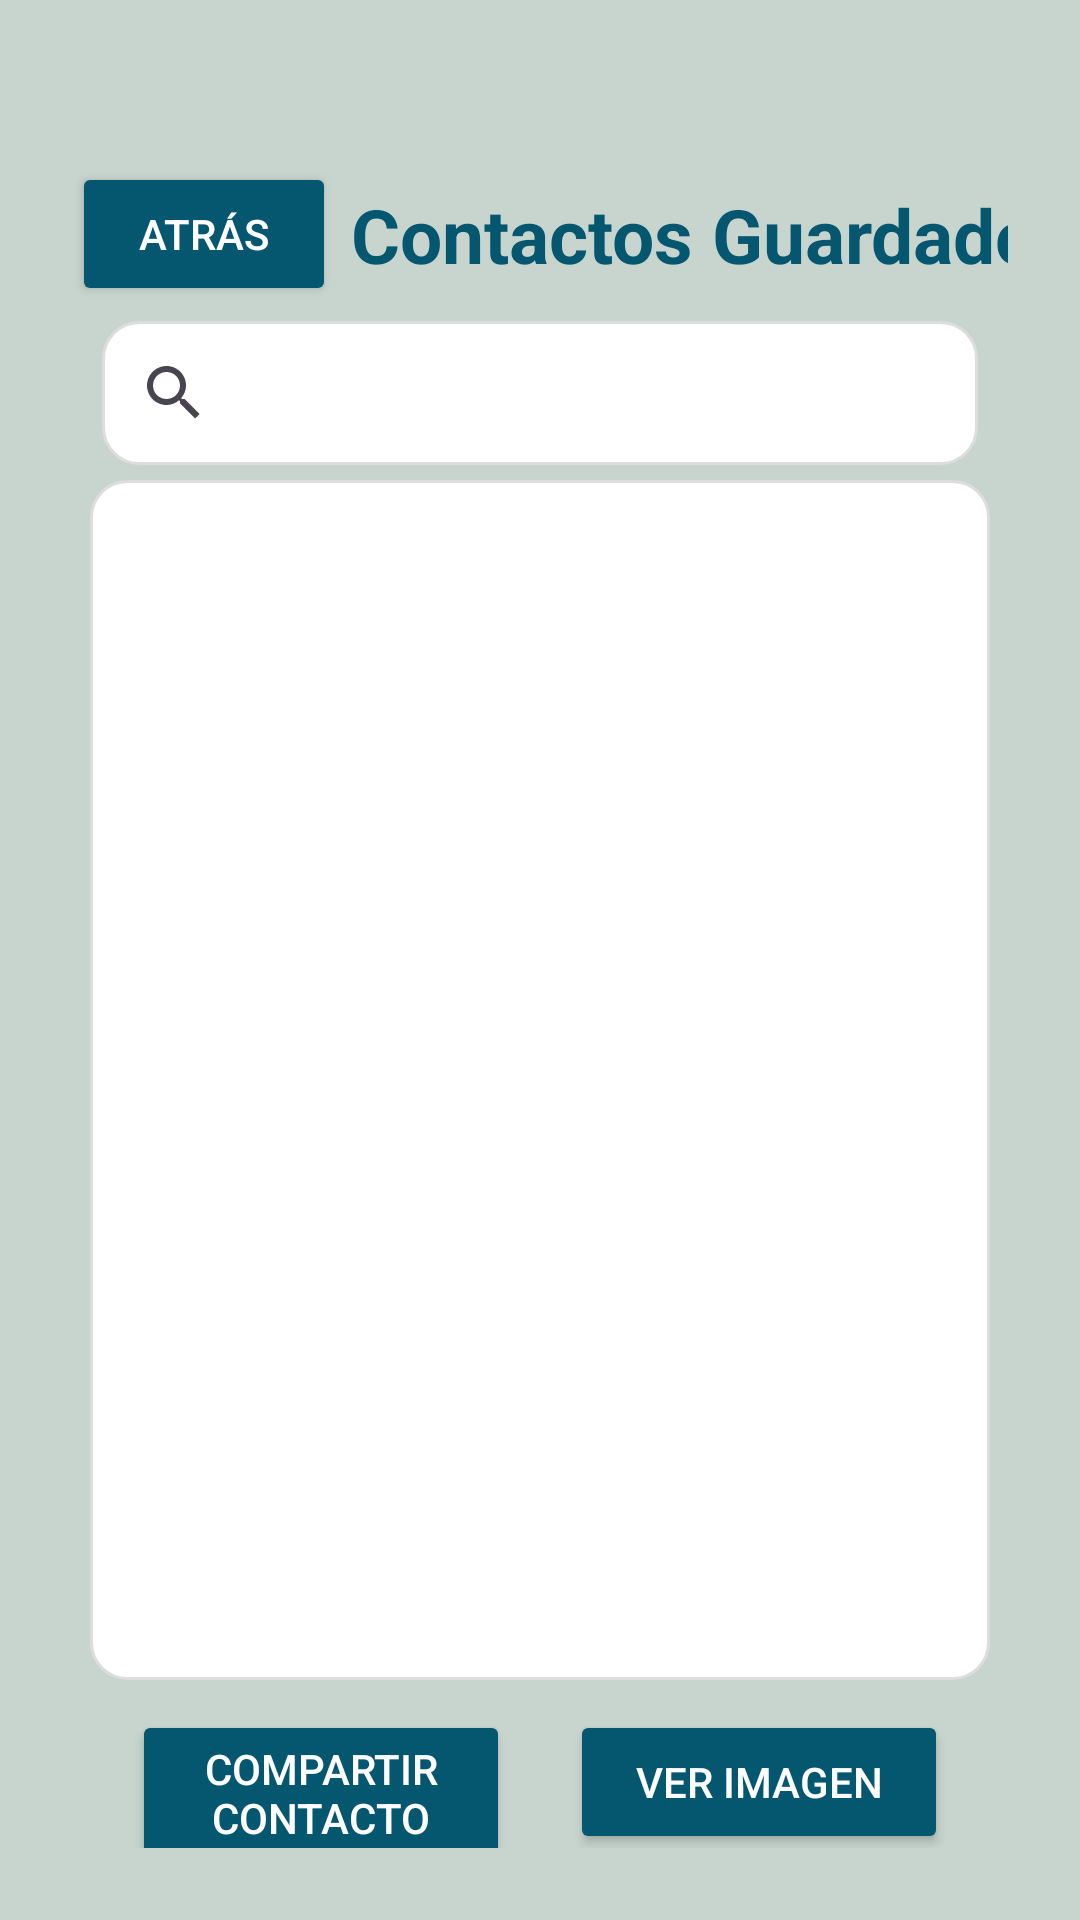

Layout XML and referenced resources for this Android screen:
<!-- AndroidManifest.xml: application theme Theme.PM2E10111 -->
<!-- res/layout/activity_registros.xml -->
<?xml version="1.0" encoding="utf-8"?>
<androidx.constraintlayout.widget.ConstraintLayout
    xmlns:android="http://schemas.android.com/apk/res/android"
    xmlns:app="http://schemas.android.com/apk/res-auto"
    xmlns:tools="http://schemas.android.com/tools"
    android:id="@+id/main"
    android:layout_width="match_parent"
    android:layout_height="match_parent"
    android:background="#C8D5CF"
    android:padding="24dp"
    tools:context=".ActivityRegistros">



    <Button
        android:id="@+id/atras"
        android:layout_width="wrap_content"
        android:layout_height="wrap_content"
        android:layout_marginTop="30dp"
        android:backgroundTint="#05566F"
        android:text="Atrás"
        android:textColor="#FFFFFF"
        app:layout_constraintStart_toStartOf="parent"
        app:layout_constraintTop_toTopOf="parent" />


    <SearchView
        android:id="@+id/buscar"
        android:layout_width="0dp"
        android:layout_height="wrap_content"
        android:layout_marginStart="10dp"
        android:layout_marginTop="5dp"
        android:layout_marginEnd="10dp"
        android:background="@drawable/rounded_edittext"
        app:layout_constraintEnd_toEndOf="parent"
        app:layout_constraintStart_toStartOf="parent"
        app:layout_constraintTop_toBottomOf="@+id/atras" />


    <ListView
        android:id="@+id/contactos"
        android:layout_width="300dp"
        android:layout_height="400dp"
        android:layout_marginTop="5dp"
        android:listSelector="@android:color/holo_blue_light"
        android:background="@drawable/rounded_edittext"
        android:divider="@android:color/darker_gray"
        android:dividerHeight="0dp"
        app:layout_constraintEnd_toEndOf="parent"
        app:layout_constraintStart_toStartOf="parent"
        app:layout_constraintTop_toBottomOf="@+id/buscar" />


    <Button
        android:id="@+id/compartir"
        android:layout_width="0dp"
        android:layout_height="wrap_content"
        android:layout_marginStart="20dp"
        android:layout_marginTop="10dp"
        android:layout_marginEnd="10dp"
        android:backgroundTint="#05566F"
        android:text="Compartir Contacto"
        android:textColor="#FFFFFF"
        app:layout_constraintEnd_toStartOf="@+id/verImagen"
        app:layout_constraintStart_toStartOf="parent"
        app:layout_constraintTop_toBottomOf="@+id/contactos" />


    <Button
        android:id="@+id/verImagen"
        android:layout_width="0dp"
        android:layout_height="wrap_content"
        android:layout_marginStart="10dp"
        android:layout_marginTop="10dp"
        android:layout_marginEnd="20dp"
        android:text="Ver imagen"
        android:backgroundTint="#05566F"
        android:textColor="#FFFFFF"
        app:layout_constraintEnd_toEndOf="parent"
        app:layout_constraintStart_toEndOf="@+id/compartir"
        app:layout_constraintTop_toBottomOf="@+id/contactos" />


    <Button
        android:id="@+id/eliminar"
        android:layout_width="0dp"
        android:layout_height="wrap_content"
        android:layout_marginStart="20dp"
        android:layout_marginTop="5dp"
        android:layout_marginEnd="10dp"
        android:backgroundTint="#05566F"
        android:text="Eliminar contacto"
        android:textColor="#FFFFFF"
        app:layout_constraintEnd_toStartOf="@+id/actualizar"
        app:layout_constraintStart_toStartOf="parent"
        app:layout_constraintTop_toBottomOf="@+id/compartir" />


    <Button
        android:id="@+id/actualizar"
        android:layout_width="0dp"
        android:layout_height="wrap_content"
        android:layout_marginStart="10dp"
        android:layout_marginTop="5dp"
        android:layout_marginEnd="20dp"
        android:backgroundTint="#05566F"
        android:text="Actualizar contacto"
        android:textColor="#FFFFFF"
        app:layout_constraintEnd_toEndOf="parent"
        app:layout_constraintStart_toEndOf="@+id/eliminar"
        app:layout_constraintTop_toBottomOf="@+id/verImagen" />


    <Button
        android:id="@+id/llamar"
        android:layout_width="0dp"
        android:layout_height="wrap_content"
        android:layout_marginStart="20dp"
        android:layout_marginTop="5dp"
        android:layout_marginEnd="20dp"
        android:backgroundTint="#03A9DE"
        android:text="Llamar"
        android:textColor="#FFFFFF"
        app:layout_constraintEnd_toEndOf="parent"
        app:layout_constraintStart_toStartOf="parent"
        app:layout_constraintTop_toBottomOf="@+id/actualizar" />

    <TextView
        android:id="@+id/titulo"
        android:layout_width="wrap_content"
        android:layout_height="wrap_content"
        android:layout_marginStart="5dp"
        android:text="Contactos Guardados"
        android:textColor="#05566F"
        android:textSize="25sp"
        android:textStyle="bold"
        app:layout_constraintBottom_toBottomOf="@id/atras"
        app:layout_constraintStart_toEndOf="@id/atras"
        app:layout_constraintTop_toTopOf="@id/atras" />

</androidx.constraintlayout.widget.ConstraintLayout>
<!-- resources referenced by this layout -->
<resources>
  <!-- drawable rounded_edittext (drawable) -->
  <shape xmlns:android="http://schemas.android.com/apk/res/android" android:shape="rectangle">
      <solid android:color="#FFFFFF"/>
      <stroke android:width="1dp" android:color="#DDDDDD"/>
      <corners android:radius="12dp"/>
  </shape>
  <style name="Theme.PM2E10111" parent="Base.Theme.PM2E10111" />
  <style name="Base.Theme.PM2E10111" parent="Theme.Material3.DayNight.NoActionBar">
          
          
      </style>
</resources>
